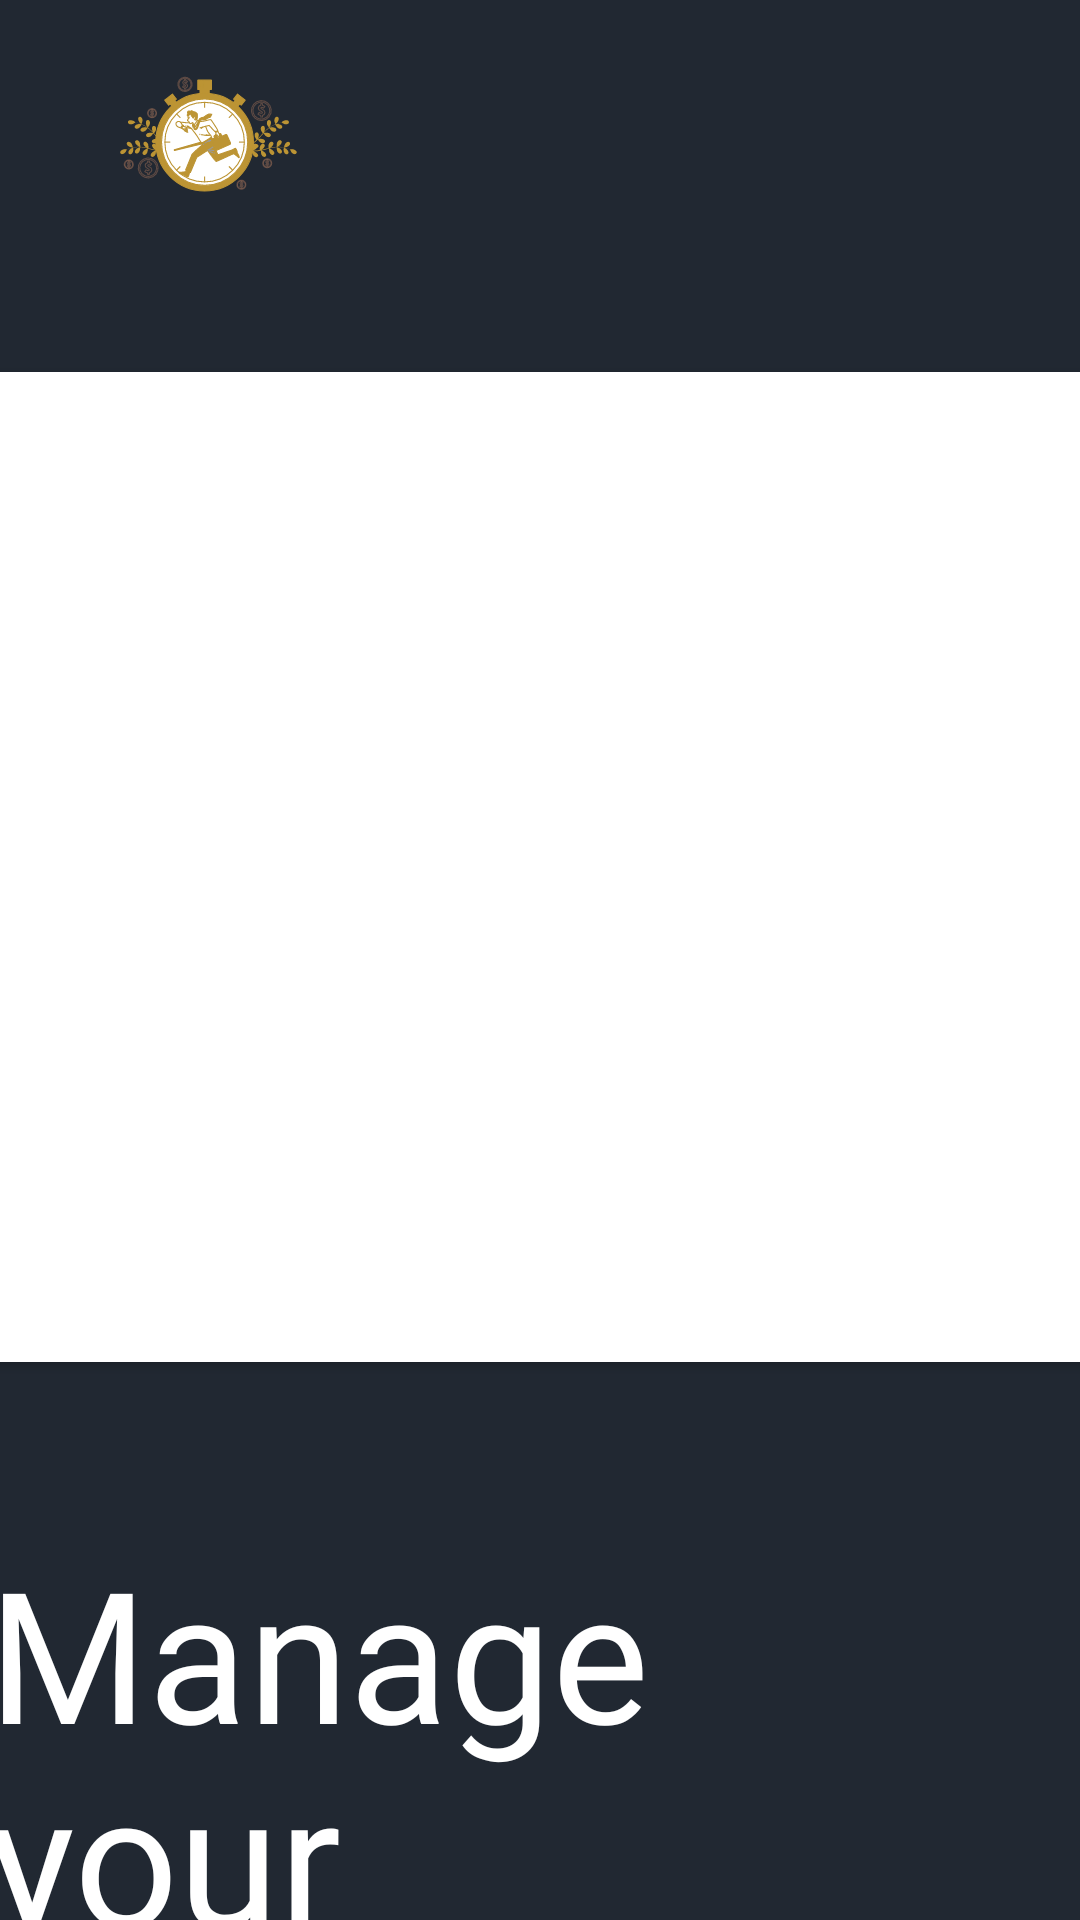

Layout XML and referenced resources for this Android screen:
<!-- AndroidManifest.xml: application theme Theme.Task1921224CreateAChatAppUsingFirebase -->
<!-- res/layout/fragment_lets_start.xml -->
<?xml version="1.0" encoding="utf-8"?>
<androidx.core.widget.NestedScrollView xmlns:android="http://schemas.android.com/apk/res/android"
    xmlns:app="http://schemas.android.com/apk/res-auto"
    xmlns:tools="http://schemas.android.com/tools"
    android:layout_width="match_parent"
    android:layout_height="match_parent"
    android:fillViewport="true"
    android:orientation="vertical"
    android:scrollbars="none"
    tools:context=".ui.fragments.LetsStartFragment">

    <androidx.constraintlayout.widget.ConstraintLayout
        android:layout_width="match_parent"
        android:layout_height="match_parent">

        <androidx.appcompat.widget.AppCompatImageView
            android:id="@+id/imageView"
            android:layout_width="93dp"
            android:layout_height="62dp"
            android:layout_margin="24dp"
            app:layout_constraintStart_toStartOf="parent"
            app:layout_constraintTop_toTopOf="parent"
            app:srcCompat="@drawable/app_logo" />

        <androidx.cardview.widget.CardView
            android:id="@+id/cv_background"
            android:layout_width="369dp"
            android:layout_height="330dp"
            android:layout_marginTop="38dp"
            app:layout_constraintEnd_toEndOf="parent"
            app:layout_constraintHorizontal_bias="0.5"
            app:layout_constraintStart_toStartOf="parent"
            app:layout_constraintTop_toBottomOf="@+id/imageView">

            <androidx.constraintlayout.widget.ConstraintLayout
                android:layout_width="match_parent"
                android:layout_height="match_parent">

                <androidx.appcompat.widget.AppCompatImageView
                    android:id="@+id/imageView4"
                    android:layout_width="320dp"
                    android:layout_height="320dp"
                    app:layout_constraintBottom_toBottomOf="parent"
                    app:layout_constraintEnd_toEndOf="parent"
                    app:layout_constraintStart_toStartOf="parent"
                    app:layout_constraintTop_toTopOf="parent"
                    app:srcCompat="@drawable/ic_work_in_progress" />

            </androidx.constraintlayout.widget.ConstraintLayout>
        </androidx.cardview.widget.CardView>

        <androidx.appcompat.widget.AppCompatTextView
            android:id="@+id/textView"
            android:layout_width="wrap_content"
            android:layout_height="wrap_content"
            android:layout_marginTop="56dp"
            android:fontFamily="@font/pilatextended_demibold"
            android:text="@string/lbl_manage_your_task_with"
            android:textColor="@color/white"
            android:textSize="61sp"
            app:layout_constraintStart_toStartOf="@+id/cv_background"
            app:layout_constraintTop_toBottomOf="@+id/cv_background" />

        <androidx.appcompat.widget.AppCompatTextView
            android:id="@+id/textView2"
            android:layout_width="wrap_content"
            android:layout_height="wrap_content"
            android:fontFamily="@font/pilatextended_demibold"
            android:text="your"
            android:layout_marginTop="-14dp"
            android:textColor="@color/white"
            android:textSize="61sp"
            app:layout_constraintStart_toStartOf="@+id/cv_background"
            app:layout_constraintTop_toBottomOf="@+id/textView" />

        <androidx.appcompat.widget.AppCompatTextView
            android:id="@+id/textView3"
            android:layout_width="wrap_content"
            android:layout_height="wrap_content"
            android:fontFamily="@font/pilatextended_demibold"
            android:text="Task with"
            android:textColor="@color/white"
            android:layout_marginTop="-14dp"
            android:textSize="61sp"
            app:layout_constraintStart_toStartOf="@+id/cv_background"
            app:layout_constraintTop_toBottomOf="@+id/textView2" />

        <androidx.appcompat.widget.AppCompatTextView
            android:id="@+id/textView4"
            android:layout_width="wrap_content"
            android:layout_height="wrap_content"
            android:fontFamily="@font/pilatextended_demibold"
            android:text="DayTask"
            android:textColor="@color/btn_yellow"
            android:textSize="61sp"
            android:layout_marginTop="-14dp"
            app:layout_constraintStart_toStartOf="@+id/cv_background"
            app:layout_constraintTop_toBottomOf="@+id/textView3" />

        <androidx.appcompat.widget.AppCompatButton
            android:id="@+id/btn_Start"
            android:layout_width="0dp"
            android:layout_height="wrap_content"
            android:layout_marginBottom="50dp"
            android:backgroundTint="@color/btn_yellow"
            android:fontFamily="@font/inter"
            android:paddingVertical="20dp"
            android:text="Let’s Start"
            android:textFontWeight="600"
            android:textSize="18sp"
            android:textAllCaps="false"
            android:layout_marginTop="64dp"
            app:layout_constraintBottom_toBottomOf="parent"
            app:layout_constraintEnd_toEndOf="@+id/cv_background"
            app:layout_constraintStart_toStartOf="@+id/cv_background"
            app:layout_constraintTop_toBottomOf="@+id/textView4"
            app:layout_constraintVertical_bias="0.0" />

    </androidx.constraintlayout.widget.ConstraintLayout>
</androidx.core.widget.NestedScrollView>
<!-- resources referenced by this layout -->
<resources>
  <color name="btn_yellow">#FED36A</color>
  <color name="white">#FFFFFFFF</color>
  <!-- drawable app_logo: vector/xml drawable (drawable, 49826 chars, omitted) -->
  <string name="lbl_manage_your_task_with">Manage </string>
  <style name="Theme.Task1921224CreateAChatAppUsingFirebase" parent="Base.Theme.Task1921224CreateAChatAppUsingFirebase">
          <item name="android:windowIsTranslucent">true</item>
          <item name="android:statusBarColor">@color/app_background</item>
          <item name="android:windowBackground">@color/app_background</item>
      </style>
  <style name="Base.Theme.Task1921224CreateAChatAppUsingFirebase" parent="Theme.MaterialComponents.DayNight.NoActionBar">
          
          
      </style>
  <color name="app_background">#212832</color>
</resources>
